The GitHub repository renyuan-fei/CV contains a labelled image folder "new-dataset" with 3 categories: paper, rock, scissors. Examples follow, each with its label.

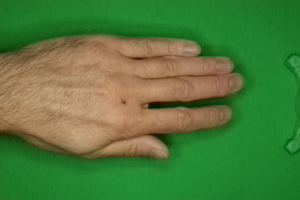
Label: paper

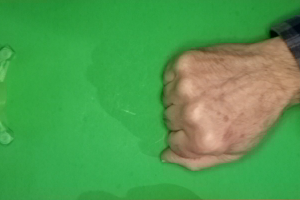
Label: rock

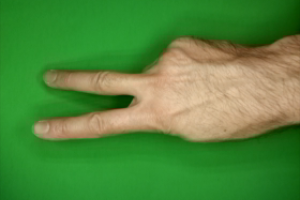
Label: scissors

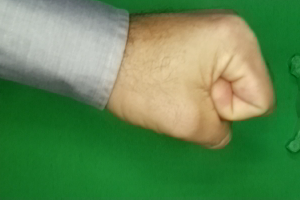
Label: rock

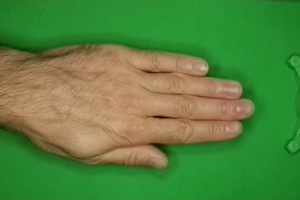
Label: paper

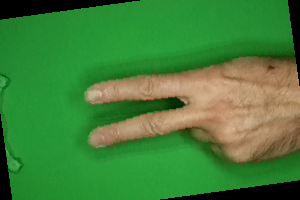
Label: scissors
